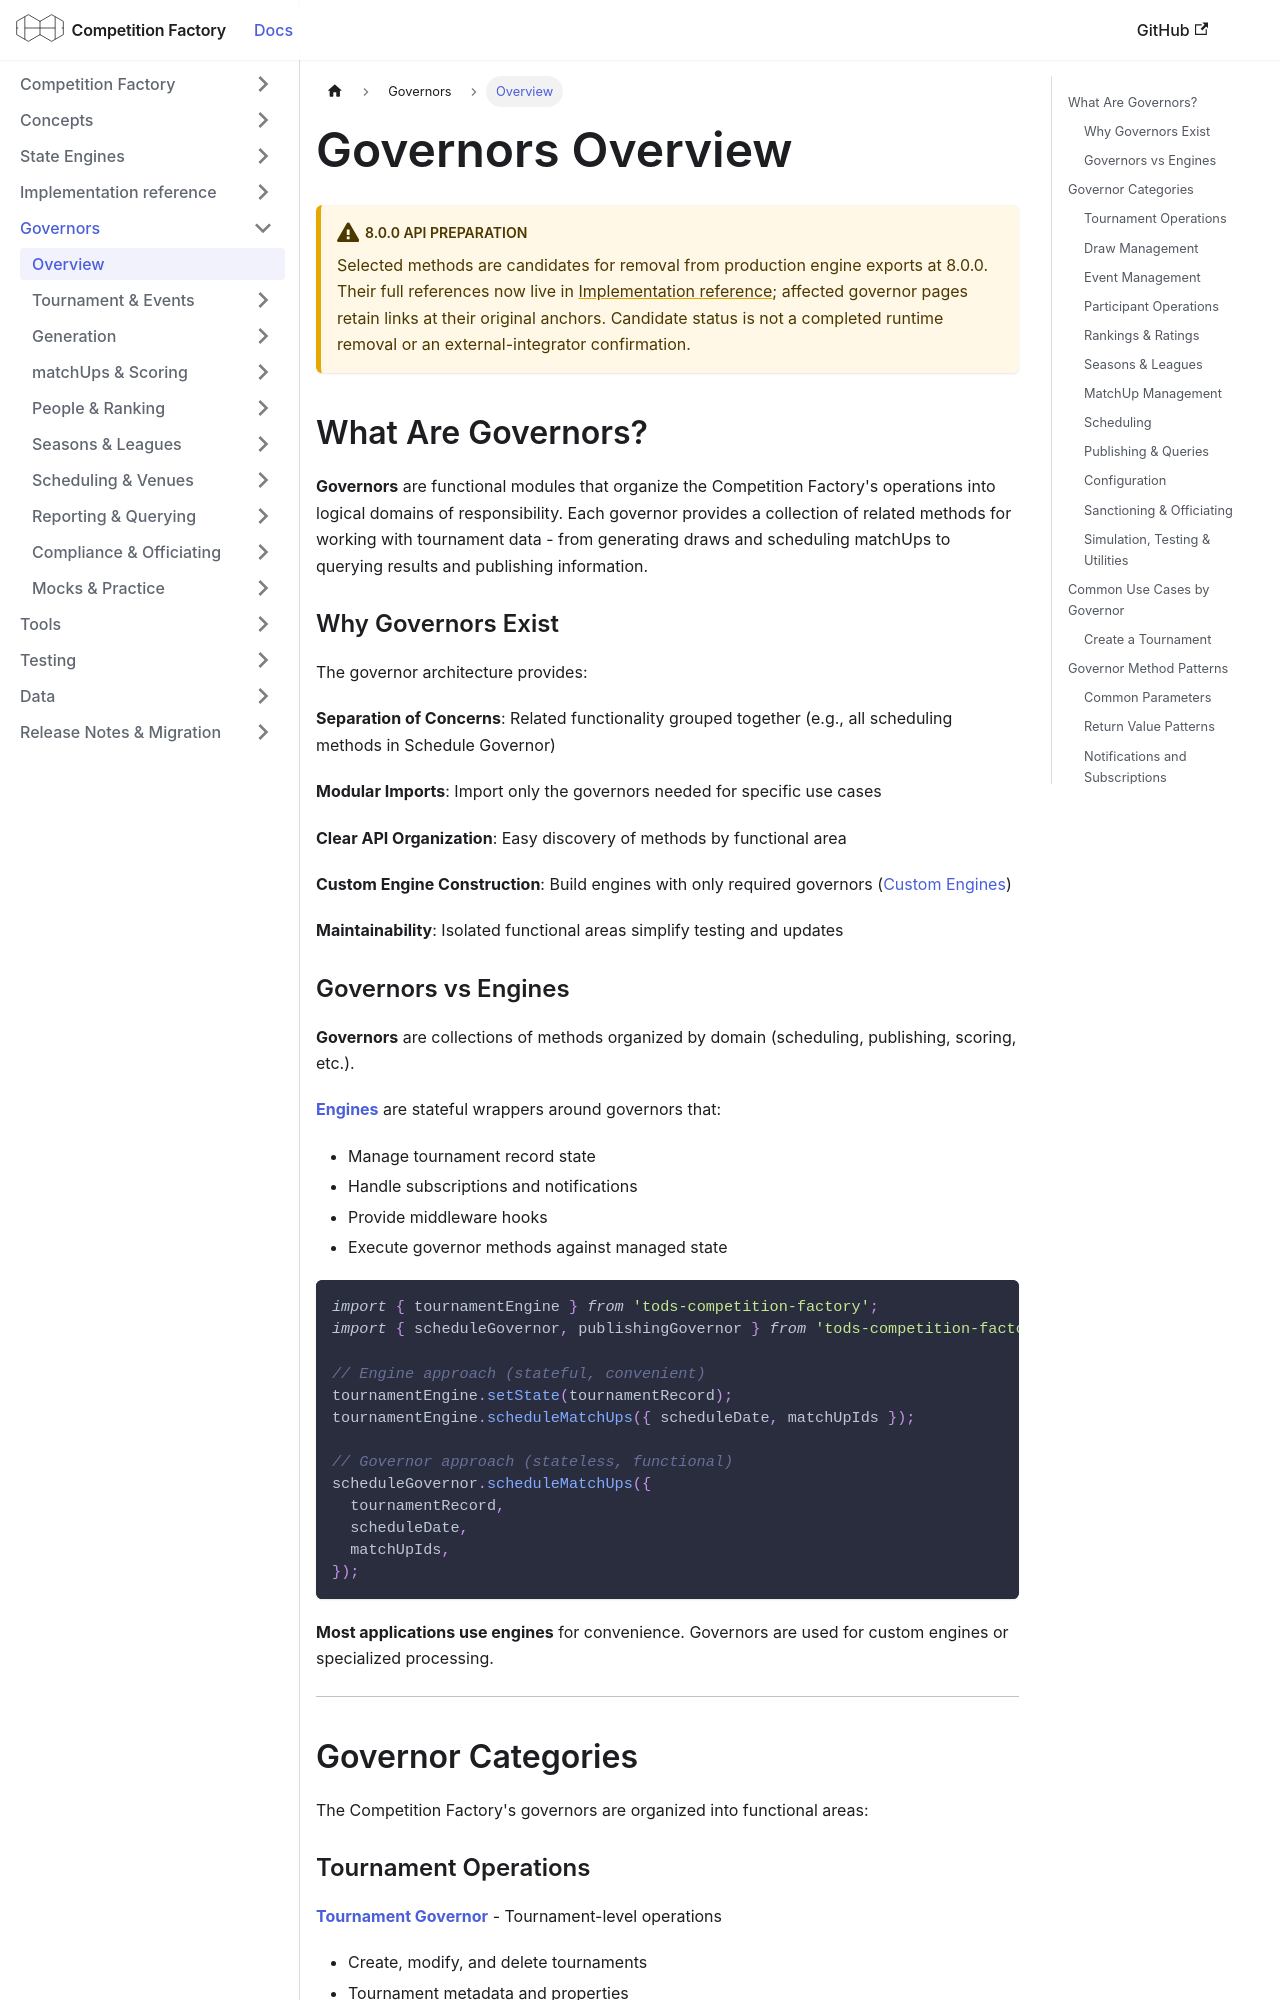

repository: CourtHive/competition-factory · page: docs/governors/governors-overview/index.html · generator: docusaurus

---
title: Governors Overview
---

:::warning 8.0.0 API preparation

Selected methods are candidates for removal from production engine exports at 8.0.0. Their full references now live in [Implementation reference](/docs/implementation/engine-api-transition-8); affected governor pages retain links at their original anchors. Candidate status is not a completed runtime removal or an external-integrator confirmation.

:::

## What Are Governors?

**Governors** are functional modules that organize the Competition Factory's operations into logical domains of responsibility. Each governor provides a collection of related methods for working with tournament data - from generating draws and scheduling matchUps to querying results and publishing information.

### Why Governors Exist

The governor architecture provides:

**Separation of Concerns**: Related functionality grouped together (e.g., all scheduling methods in Schedule Governor)

**Modular Imports**: Import only the governors needed for specific use cases

**Clear API Organization**: Easy discovery of methods by functional area

**Custom Engine Construction**: Build engines with only required governors ([Custom Engines](/docs/engines/custom-engines))

**Maintainability**: Isolated functional areas simplify testing and updates

### Governors vs Engines

**Governors** are collections of methods organized by domain (scheduling, publishing, scoring, etc.).

**[Engines](/docs/engines/state-engines)** are stateful wrappers around governors that:

- Manage tournament record state
- Handle subscriptions and notifications
- Provide middleware hooks
- Execute governor methods against managed state

```js
import { tournamentEngine } from 'tods-competition-factory';
import { scheduleGovernor, publishingGovernor } from 'tods-competition-factory';

// Engine approach (stateful, convenient)
tournamentEngine.setState(tournamentRecord);
tournamentEngine.scheduleMatchUps({ scheduleDate, matchUpIds });

// Governor approach (stateless, functional)
scheduleGovernor.scheduleMatchUps({
  tournamentRecord,
  scheduleDate,
  matchUpIds,
});
```

**Most applications use engines** for convenience. Governors are used for custom engines or specialized processing.

---

## Governor Categories

The Competition Factory's governors are organized into functional areas:
